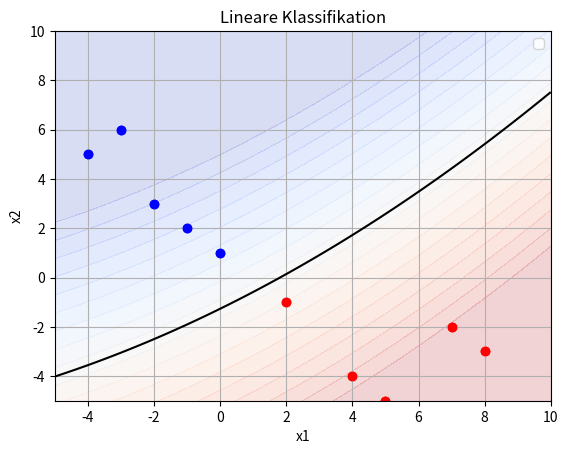

Write the Python code that produced this figure.
import numpy as np
import matplotlib.pyplot as plt


coords_x1 = np.array([-4, -3, -2, -1, 0, 2, 4, 5, 7, 8])
coords_x2 = np.array([ 5,  6,  3,  2, 1,-1,-4,-5,-2,-3])
Y  = np.array       ([-1, -1, -1, -1,-1, 1, 1, 1, 1, 1])

# Plot Points
plt.scatter(coords_x1[Y== -1], coords_x2[Y == -1], color='blue')
plt.scatter(coords_x1[Y == 1], coords_x2[Y == 1], color='red')


# X-Matrix
df_dw0 = np.ones_like(Y)
df_dw1 = coords_x1
df_dw2 = coords_x1**2
df_dw3 = coords_x2

X = np.stack([df_dw0, df_dw1, df_dw2, df_dw3], axis=1)

# Omega
W = np.linalg.inv(X.T @ X) @ X.T @ Y

print("X:\n",X)
print("Y:",Y)
print("W:",W)


# Plot the Parabel
#lin_x1 = np.linspace(min(x1)- 1, max(x1)+ 1, 100)
#x2_boundary = -(W[0] + W[1] * lin_x1 + W[2] * (lin_x1 ** 2)) / W[3]  
#plt.plot(lin_x1, x2_boundary, color='green')

x1, x2 = np.meshgrid(np.linspace(-5,10,50), np.linspace(-5,10,50))
z = W[0] + W[1] * x1 + W[2] * x1 * x1 + W[3] * x2
z = np.clip(z, -1, 1)
print(np.min(z), np.max(z))
blue_indices = (Y < 0.0)
red_indices = (Y > 0.0)
plt.contourf(x1, x2, z, levels=np.linspace(-1,1,20), cmap="coolwarm", alpha=.2)
plt.contour(x1, x2, z, levels=[0.0], colors=["k"])
plt.plot(coords_x1[blue_indices], coords_x2[blue_indices], 'bo')
plt.plot(coords_x1[red_indices], coords_x2[red_indices], 'ro')
plt.xlim((-5,10))
plt.ylim((-5,10))


plt.xlabel('x1')
plt.ylabel('x2')
plt.title('Lineare Klassifikation')
plt.legend()

plt.grid(True)
plt.show()